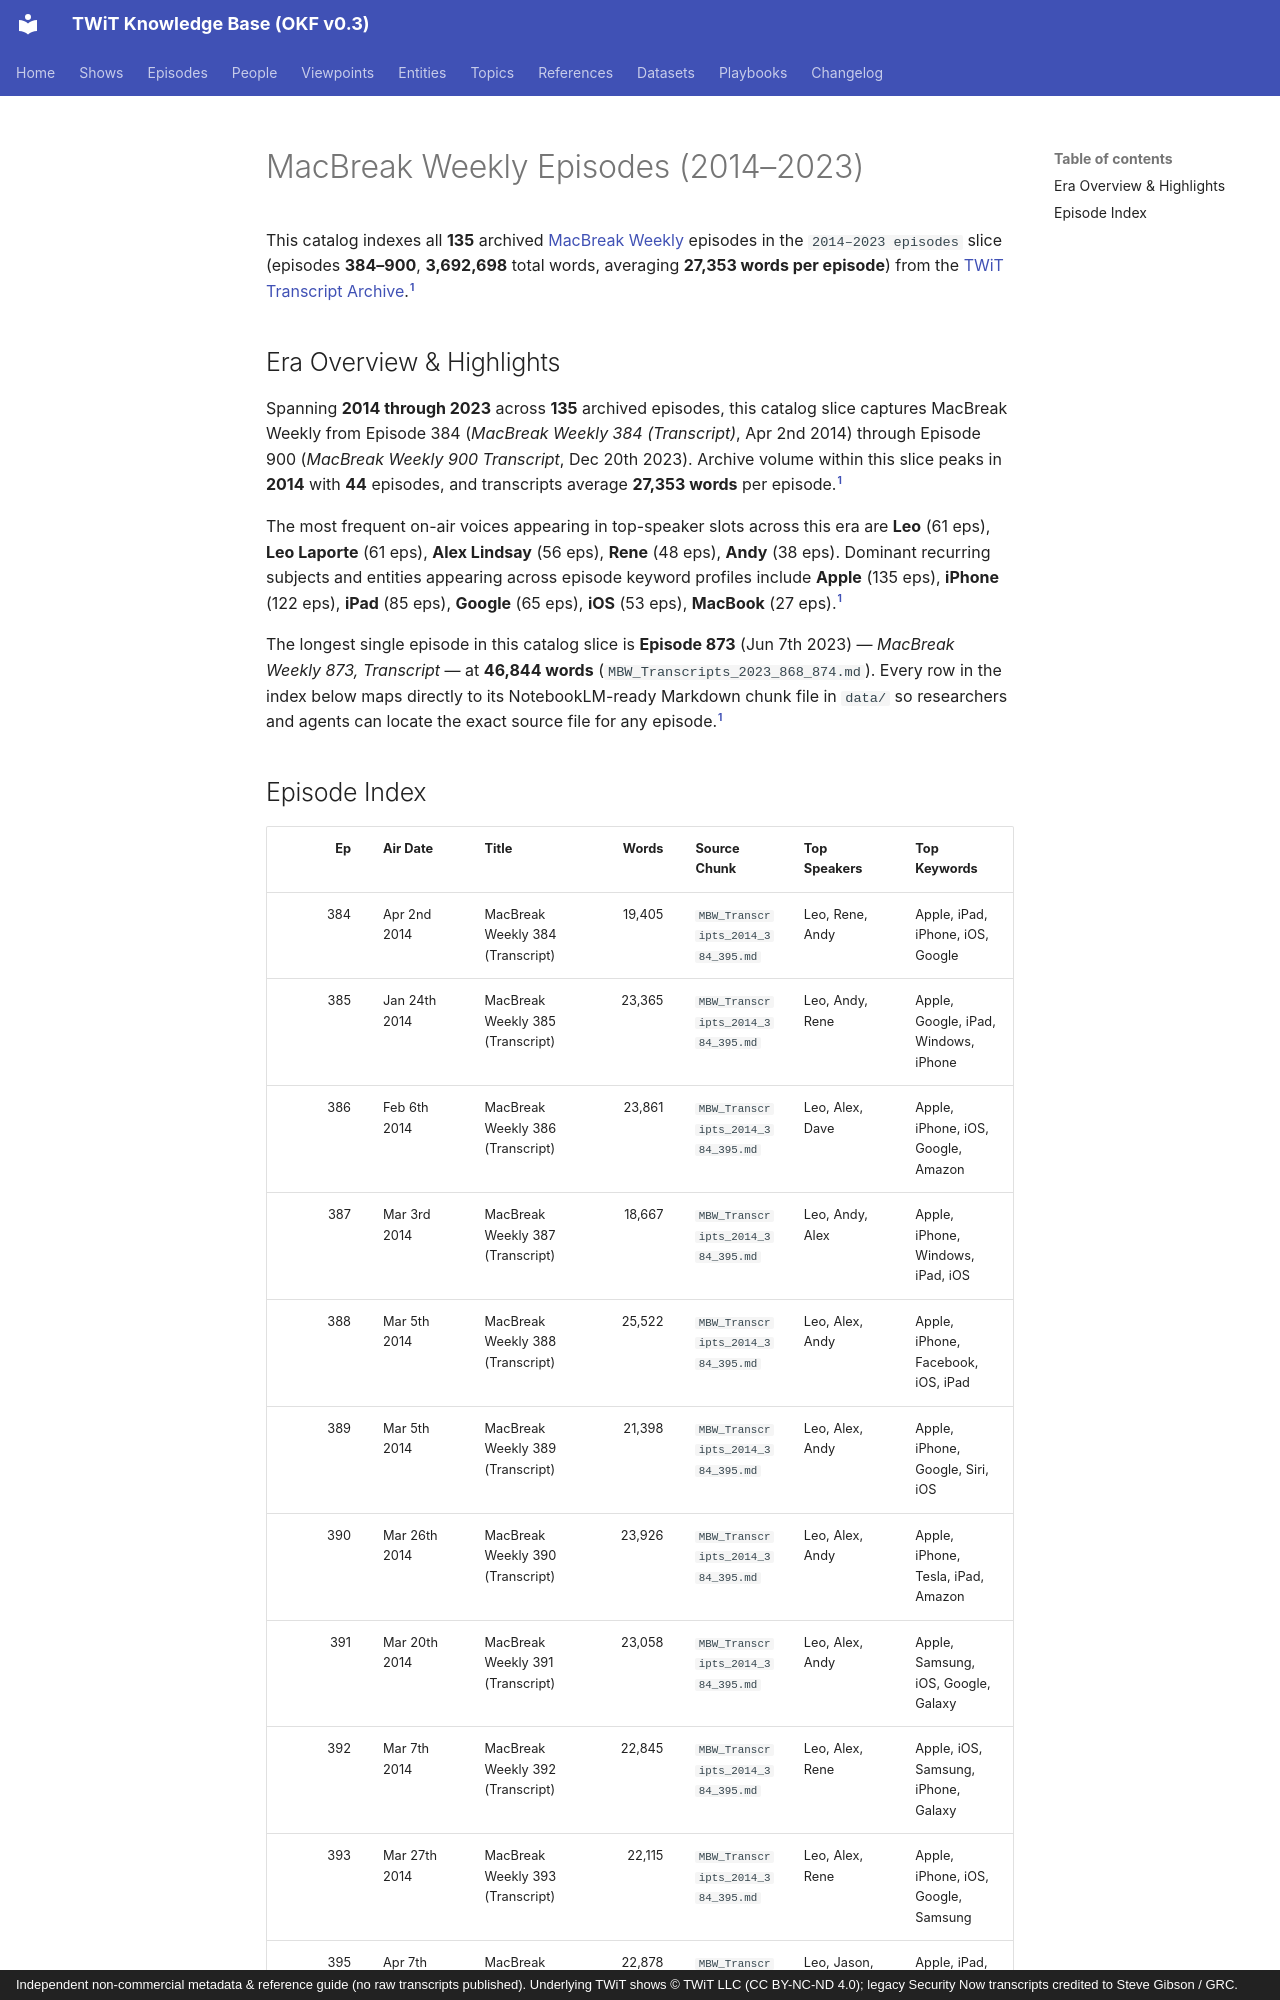

repository: jscott5811/twit-okf-site · page: episodes/mbw-2015-2023/index.html · generator: mkdocs · copyright: Independent non-commercial metadata & reference guide (no raw transcripts published). Underlying TWiT shows © TWiT LLC (CC BY-NC-ND 4.0); legacy Security Now transcripts credited to Steve Gibson / GRC.

---
type: episode-catalog
title: "MacBreak Weekly Episodes (2014–2023)"
description: "Complete episode-level index of 135 MacBreak Weekly (MBW) episodes (2014–2023 episodes, ep 384–900, 3,692,698 words)."
tags: [twit, episodes, mbw]
generated:
  by: "antigravity/gemini-4-neon-medium"
  at: "2026-11-23T22:50:24Z"
sources:
  - id: "mbw-md"
    resource: "local archive data/MBW_Transcripts_*.md"
    title: "MacBreak Weekly processed Markdown transcript chunks"
---

This catalog indexes all **135** archived [MacBreak Weekly](../shows/mbw.md) episodes in the `2014–2023 episodes` slice (episodes **384–900**, **3,692,698** total words, averaging **27,353 words per episode**) from the [TWiT Transcript Archive](../datasets/twit-transcript-archive.md).[^mbw-md]

## Era Overview & Highlights

Spanning **2014 through 2023** across **135** archived episodes, this catalog slice captures MacBreak Weekly from Episode 384 (*MacBreak Weekly 384 (Transcript)*, Apr 2nd 2014) through Episode 900 (*MacBreak Weekly 900 Transcript*, Dec 20th 2023). Archive volume within this slice peaks in **2014** with **44** episodes, and transcripts average **27,353 words** per episode.[^mbw-md]

The most frequent on-air voices appearing in top-speaker slots across this era are **Leo** (61 eps), **Leo Laporte** (61 eps), **Alex Lindsay** (56 eps), **Rene** (48 eps), **Andy** (38 eps). Dominant recurring subjects and entities appearing across episode keyword profiles include **Apple** (135 eps), **iPhone** (122 eps), **iPad** (85 eps), **Google** (65 eps), **iOS** (53 eps), **MacBook** (27 eps).[^mbw-md]

The longest single episode in this catalog slice is **Episode 873** (Jun 7th 2023) — *MacBreak Weekly 873, Transcript* — at **46,844 words** (`MBW_Transcripts_2023_868_874.md`). Every row in the index below maps directly to its NotebookLM-ready Markdown chunk file in `data/` so researchers and agents can locate the exact source file for any episode.[^mbw-md]
